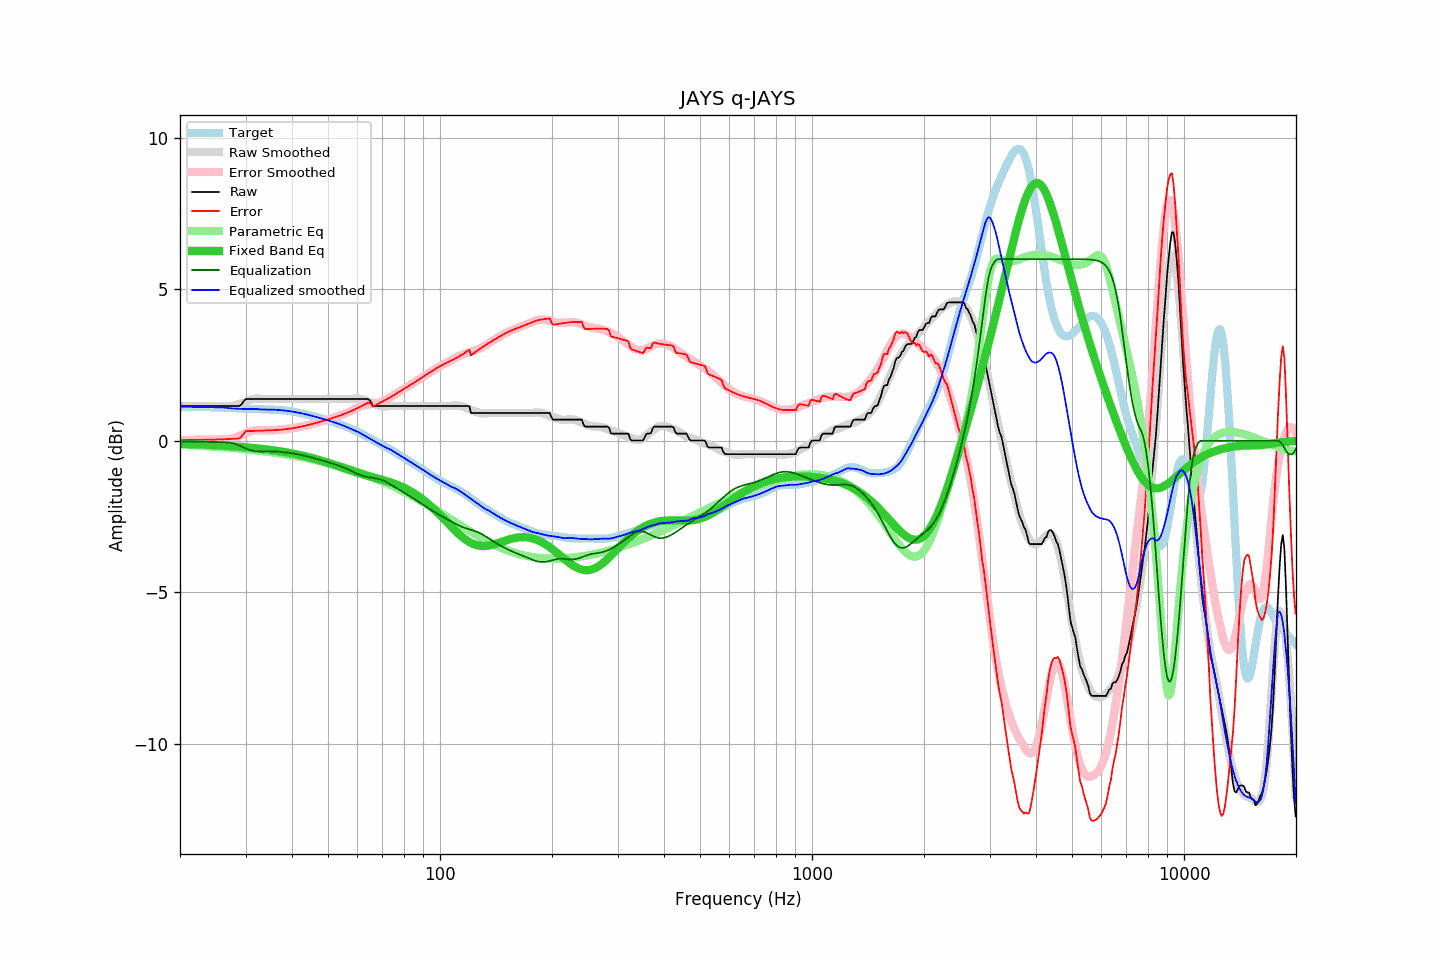

Values plotted in this chart, from the file beside it:
frequency, raw, error, smoothed, error_smoothed, equalization, parametric_eq, equalized_raw, equalized_smoothed, target
20.00, 1.15, 0.02, 1.15, 0.02, -0.02, -0.10, 1.13, 1.13, 1.13
20.20, 1.15, 0.02, 1.15, 0.02, -0.02, -0.10, 1.13, 1.13, 1.13
20.40, 1.15, 0.02, 1.15, 0.02, -0.02, -0.10, 1.12, 1.12, 1.12
20.61, 1.15, 0.02, 1.15, 0.02, -0.02, -0.10, 1.12, 1.12, 1.12
20.81, 1.15, 0.02, 1.15, 0.02, -0.02, -0.10, 1.12, 1.12, 1.12
21.02, 1.15, 0.03, 1.15, 0.03, -0.03, -0.11, 1.12, 1.12, 1.12
21.23, 1.15, 0.03, 1.15, 0.03, -0.03, -0.11, 1.12, 1.12, 1.12
21.44, 1.15, 0.03, 1.15, 0.03, -0.03, -0.11, 1.12, 1.12, 1.12
21.66, 1.15, 0.03, 1.15, 0.03, -0.03, -0.11, 1.12, 1.12, 1.12
21.87, 1.15, 0.03, 1.15, 0.03, -0.03, -0.11, 1.12, 1.12, 1.12
22.09, 1.15, 0.03, 1.15, 0.03, -0.03, -0.12, 1.12, 1.12, 1.12
22.31, 1.15, 0.03, 1.15, 0.03, -0.03, -0.12, 1.12, 1.12, 1.12
22.54, 1.15, 0.03, 1.15, 0.03, -0.03, -0.12, 1.12, 1.12, 1.12
22.76, 1.15, 0.03, 1.15, 0.03, -0.03, -0.12, 1.12, 1.12, 1.12
22.99, 1.15, 0.03, 1.15, 0.03, -0.03, -0.12, 1.12, 1.12, 1.12
23.22, 1.15, 0.03, 1.15, 0.03, -0.03, -0.13, 1.11, 1.11, 1.11
23.45, 1.15, 0.03, 1.15, 0.03, -0.03, -0.13, 1.11, 1.11, 1.11
23.69, 1.15, 0.04, 1.15, 0.04, -0.04, -0.13, 1.11, 1.11, 1.11
23.92, 1.15, 0.04, 1.15, 0.04, -0.04, -0.13, 1.11, 1.11, 1.11
24.16, 1.15, 0.04, 1.15, 0.04, -0.04, -0.14, 1.11, 1.11, 1.11
24.40, 1.15, 0.04, 1.15, 0.04, -0.04, -0.14, 1.11, 1.11, 1.11
24.65, 1.15, 0.04, 1.15, 0.04, -0.04, -0.14, 1.11, 1.11, 1.11
24.89, 1.15, 0.04, 1.15, 0.04, -0.04, -0.14, 1.11, 1.11, 1.11
25.14, 1.15, 0.04, 1.15, 0.04, -0.04, -0.15, 1.11, 1.11, 1.10
25.39, 1.15, 0.05, 1.15, 0.04, -0.04, -0.15, 1.10, 1.10, 1.10
25.65, 1.15, 0.05, 1.15, 0.04, -0.04, -0.15, 1.10, 1.10, 1.10
25.91, 1.15, 0.05, 1.15, 0.04, -0.04, -0.16, 1.10, 1.10, 1.10
26.16, 1.15, 0.05, 1.15, 0.05, -0.05, -0.16, 1.10, 1.10, 1.10
26.43, 1.15, 0.05, 1.14, 0.05, -0.05, -0.16, 1.10, 1.09, 1.10
26.69, 1.15, 0.06, 1.14, 0.05, -0.05, -0.17, 1.10, 1.09, 1.09
26.96, 1.15, 0.06, 1.13, 0.06, -0.06, -0.17, 1.09, 1.08, 1.09
27.23, 1.15, 0.06, 1.13, 0.06, -0.06, -0.17, 1.09, 1.07, 1.09
27.50, 1.15, 0.07, 1.14, 0.07, -0.07, -0.18, 1.08, 1.07, 1.08
27.77, 1.15, 0.07, 1.15, 0.08, -0.08, -0.18, 1.07, 1.07, 1.08
28.05, 1.15, 0.07, 1.16, 0.10, -0.10, -0.18, 1.05, 1.06, 1.08
28.33, 1.15, 0.07, 1.18, 0.12, -0.12, -0.19, 1.03, 1.06, 1.08
28.62, 1.15, 0.08, 1.20, 0.14, -0.14, -0.19, 1.01, 1.06, 1.07
28.90, 1.15, 0.08, 1.22, 0.16, -0.16, -0.20, 0.99, 1.06, 1.07
29.19, 1.19, 0.12, 1.24, 0.19, -0.19, -0.20, 1.00, 1.05, 1.07
29.48, 1.26, 0.19, 1.26, 0.21, -0.21, -0.21, 1.05, 1.05, 1.06
29.78, 1.33, 0.27, 1.28, 0.23, -0.23, -0.21, 1.09, 1.05, 1.06
30.08, 1.38, 0.32, 1.31, 0.26, -0.26, -0.21, 1.12, 1.05, 1.06
30.38, 1.38, 0.32, 1.33, 0.28, -0.28, -0.22, 1.10, 1.05, 1.06
30.68, 1.38, 0.32, 1.35, 0.30, -0.30, -0.22, 1.08, 1.05, 1.06
30.99, 1.38, 0.32, 1.36, 0.31, -0.31, -0.23, 1.07, 1.05, 1.05
31.30, 1.38, 0.33, 1.38, 0.33, -0.33, -0.23, 1.05, 1.05, 1.05
31.61, 1.38, 0.33, 1.39, 0.34, -0.34, -0.24, 1.04, 1.05, 1.05
31.93, 1.38, 0.33, 1.39, 0.34, -0.34, -0.24, 1.04, 1.05, 1.05
32.24, 1.38, 0.33, 1.39, 0.35, -0.35, -0.25, 1.03, 1.05, 1.05
32.57, 1.38, 0.33, 1.39, 0.35, -0.35, -0.26, 1.03, 1.04, 1.05
32.89, 1.38, 0.33, 1.39, 0.35, -0.35, -0.26, 1.03, 1.04, 1.04
33.22, 1.38, 0.34, 1.38, 0.35, -0.35, -0.27, 1.03, 1.03, 1.04
33.55, 1.38, 0.34, 1.38, 0.35, -0.35, -0.27, 1.03, 1.03, 1.04
33.89, 1.38, 0.34, 1.38, 0.34, -0.34, -0.28, 1.03, 1.03, 1.04
34.23, 1.38, 0.34, 1.38, 0.34, -0.34, -0.29, 1.03, 1.03, 1.04
34.57, 1.38, 0.34, 1.38, 0.34, -0.34, -0.29, 1.03, 1.03, 1.04
34.92, 1.38, 0.35, 1.38, 0.35, -0.35, -0.30, 1.03, 1.03, 1.03
35.27, 1.38, 0.35, 1.38, 0.35, -0.35, -0.31, 1.03, 1.03, 1.03
35.62, 1.38, 0.35, 1.38, 0.35, -0.35, -0.31, 1.03, 1.03, 1.03
35.97, 1.38, 0.35, 1.38, 0.35, -0.35, -0.32, 1.03, 1.03, 1.03
... 635 more rows
